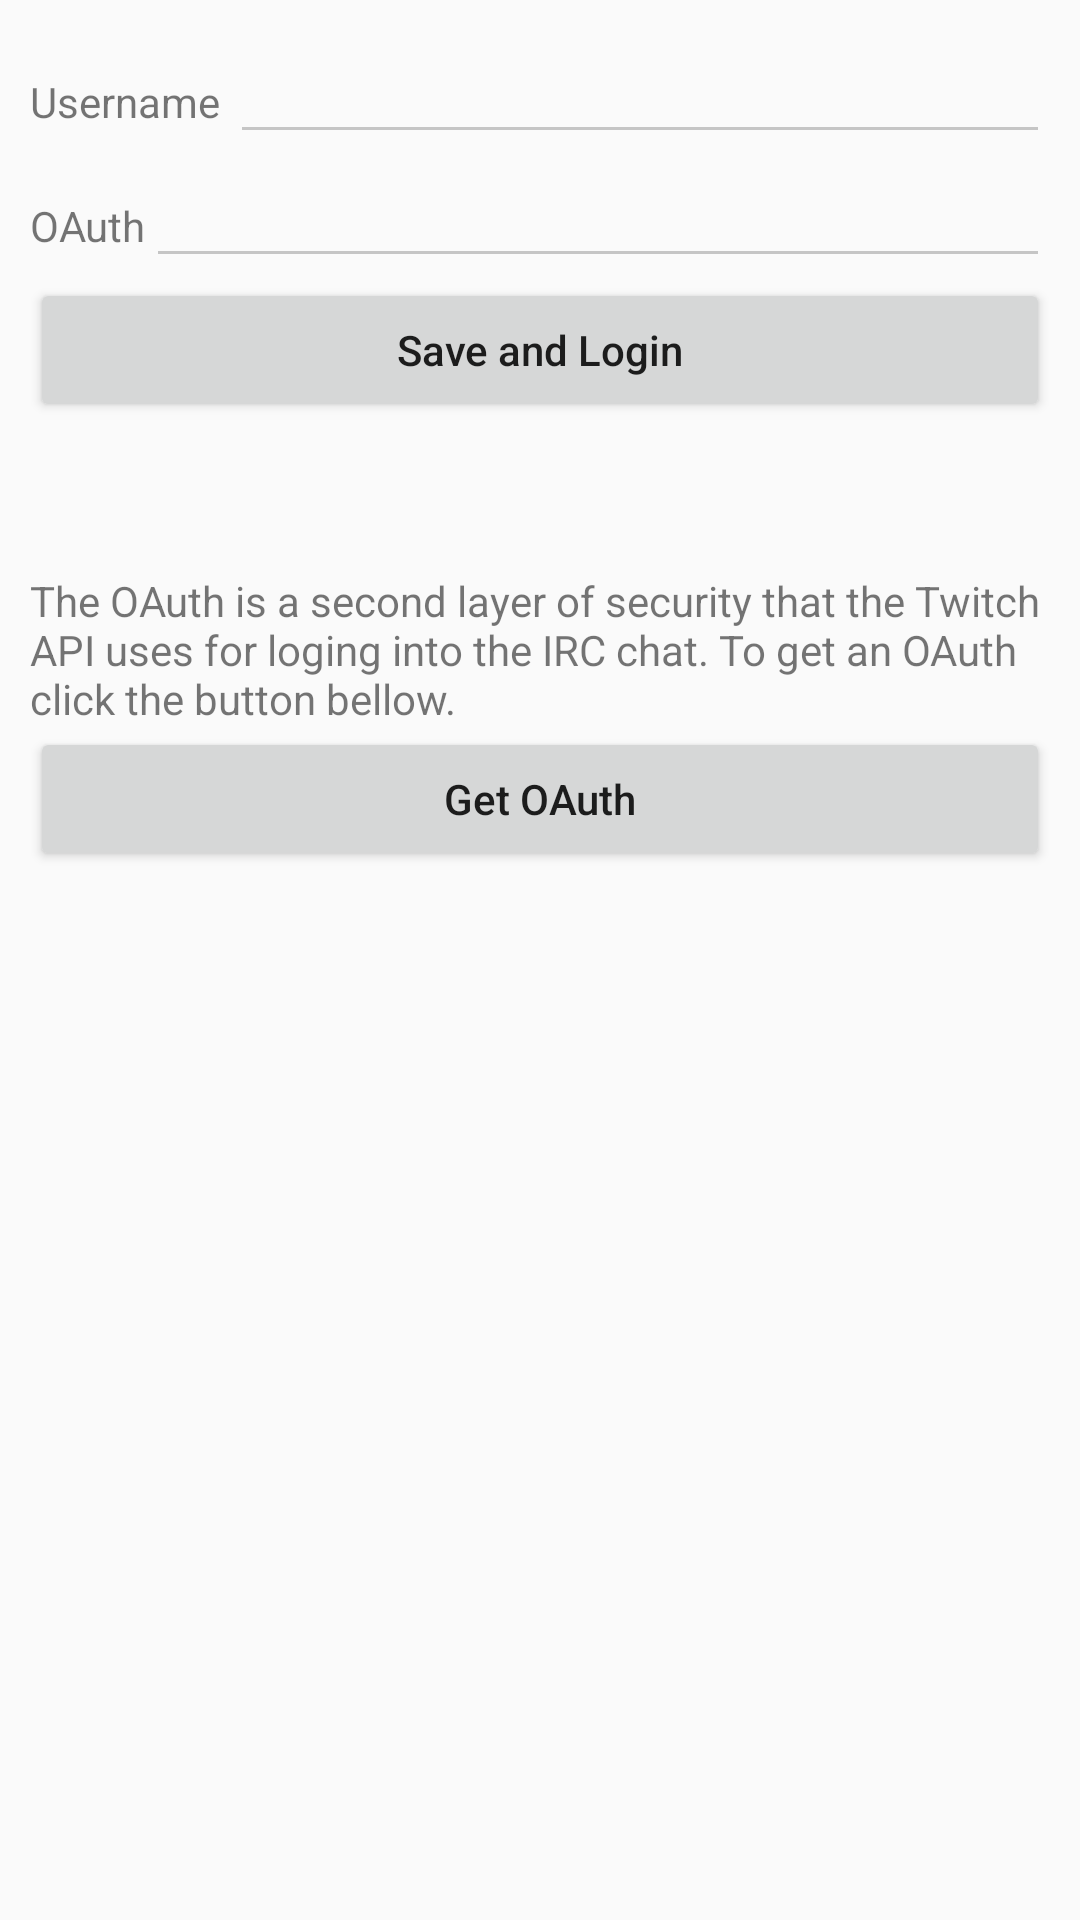

Here is an Android app screen rendered from its layout file. Give the layout XML and the strings, colors and styles it references.
<!-- AndroidManifest.xml: application theme AppTheme -->
<!-- res/layout/activity_login_settings.xml -->
<RelativeLayout xmlns:android="http://schemas.android.com/apk/res/android"
                xmlns:tools="http://schemas.android.com/tools"
                android:layout_width="match_parent"
                android:layout_height="match_parent"
                android:paddingLeft="@dimen/activity_horizontal_margin_login"
                android:paddingRight="@dimen/activity_horizontal_margin_login"
                android:paddingTop="@dimen/activity_vertical_margin_login"
                android:paddingBottom="@dimen/activity_vertical_margin_login"
                tools:context="utility.tpp.tpputilitybot.LoginSettings">


    <LinearLayout
        android:orientation="vertical"
        android:layout_width="match_parent"
        android:layout_height="match_parent"
        android:layout_alignParentTop="true"
        android:layout_alignParentLeft="true"
        android:layout_alignParentStart="true">

        <LinearLayout
        android:layout_width="match_parent"
        android:layout_height="wrap_content"
        android:orientation="horizontal">
        <TextView
            android:layout_width="wrap_content"
            android:layout_height="wrap_content"
            android:text="Username "
            />

        <EditText
            android:layout_height="wrap_content"
            android:id="@+id/Username"
            android:layout_width="wrap_content"
            android:layout_weight="1"
            android:gravity="right|center_vertical"
            android:imeOptions="actionNext"
            android:singleLine="true"
            />
        </LinearLayout>
        <LinearLayout
            android:layout_width="match_parent"
            android:layout_height="wrap_content"
            android:orientation="horizontal">
            <TextView
                android:layout_width="wrap_content"
                android:layout_height="wrap_content"
                android:text="OAuth"
                />

            <EditText
                android:layout_height="wrap_content"
                android:id="@+id/OAth"
                android:layout_width="wrap_content"
                android:layout_weight="1"
                android:gravity="right|center_vertical"
                android:imeOptions="actionNext"
                android:singleLine="true"
                />
        </LinearLayout>
        <Button
            android:layout_width="fill_parent"
            android:layout_height="wrap_content"
            android:text="Save and Login"
            android:textAllCaps="false"
            android:id="@+id/login_button" />

        <Space
            android:layout_width="100px"
            android:layout_height="150px" />
        <LinearLayout
            android:layout_width="match_parent"
            android:layout_height="wrap_content"
            android:orientation="horizontal">
            <TextView
                android:layout_width="wrap_content"
                android:layout_height="wrap_content"
                android:text="@string/ouath_info"/>
        </LinearLayout>
        <Button
            android:layout_width="fill_parent"
            android:layout_height="wrap_content"
            android:text="Get OAuth"
            android:textAllCaps="false"
            android:id="@+id/get_oauth" />
    </LinearLayout>
</RelativeLayout>
<!-- resources referenced by this layout -->
<resources>
  <dimen name="activity_horizontal_margin_login">10dp</dimen>
  <dimen name="activity_vertical_margin_login">10dp</dimen>
  <string name="ouath_info">The OAuth is a second layer of security that the Twitch API uses for loging into the IRC chat. To get an OAuth click the button bellow.</string>
  <style name="AppTheme" parent="Theme.AppCompat.Light.DarkActionBar">
          <item name="colorControlNormal">#c5c5c5</item>
  
      </style>
</resources>
